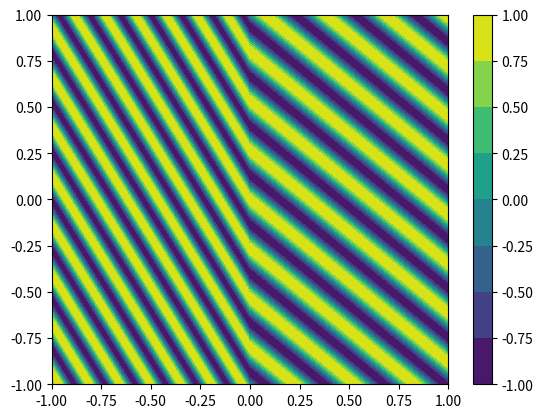

Generate this figure with matplotlib:
from mpl_toolkits import mplot3d
#%matplotlib inline
import numpy as np
import matplotlib.pyplot as plt
from matplotlib import cm

#fig = plt.figure()
#ax = plt.axes(projection='3d')
# Parameters
n1  = 1.5
n2  = 1.0
rad = np.pi/180.0  # convert to radians
th1 = 30*rad
th2 = np.arcsin((n1/n2)*np.sin(th1))

# Data for a 3D trajectory
# Incoming planewave
k1      = 10*np.pi*n1
x1      = np.linspace(-1, 0, 1000)
y1      = np.linspace(-1, 1, 1000)
X1, Y1  = np.meshgrid(x1, y1)
z1      = np.cos(k1*(X1*np.cos(th1)+Y1*np.sin(th1)))
# Outgoing planewave
k2      = 10*np.pi*n2
x2      = np.linspace(  0, 1, 1000)
y2      = np.linspace(-1, 1, 1000)
X2, Y2  = np.meshgrid(x2, y2)
z2      = np.cos(k2*(X2*np.cos(th2)+Y2*np.sin(th2)))

plt.figure()
plt.colorbar(plt.contourf(X1, Y1, z1))
plt.contourf(X2, Y2, z2)

plt.show()
